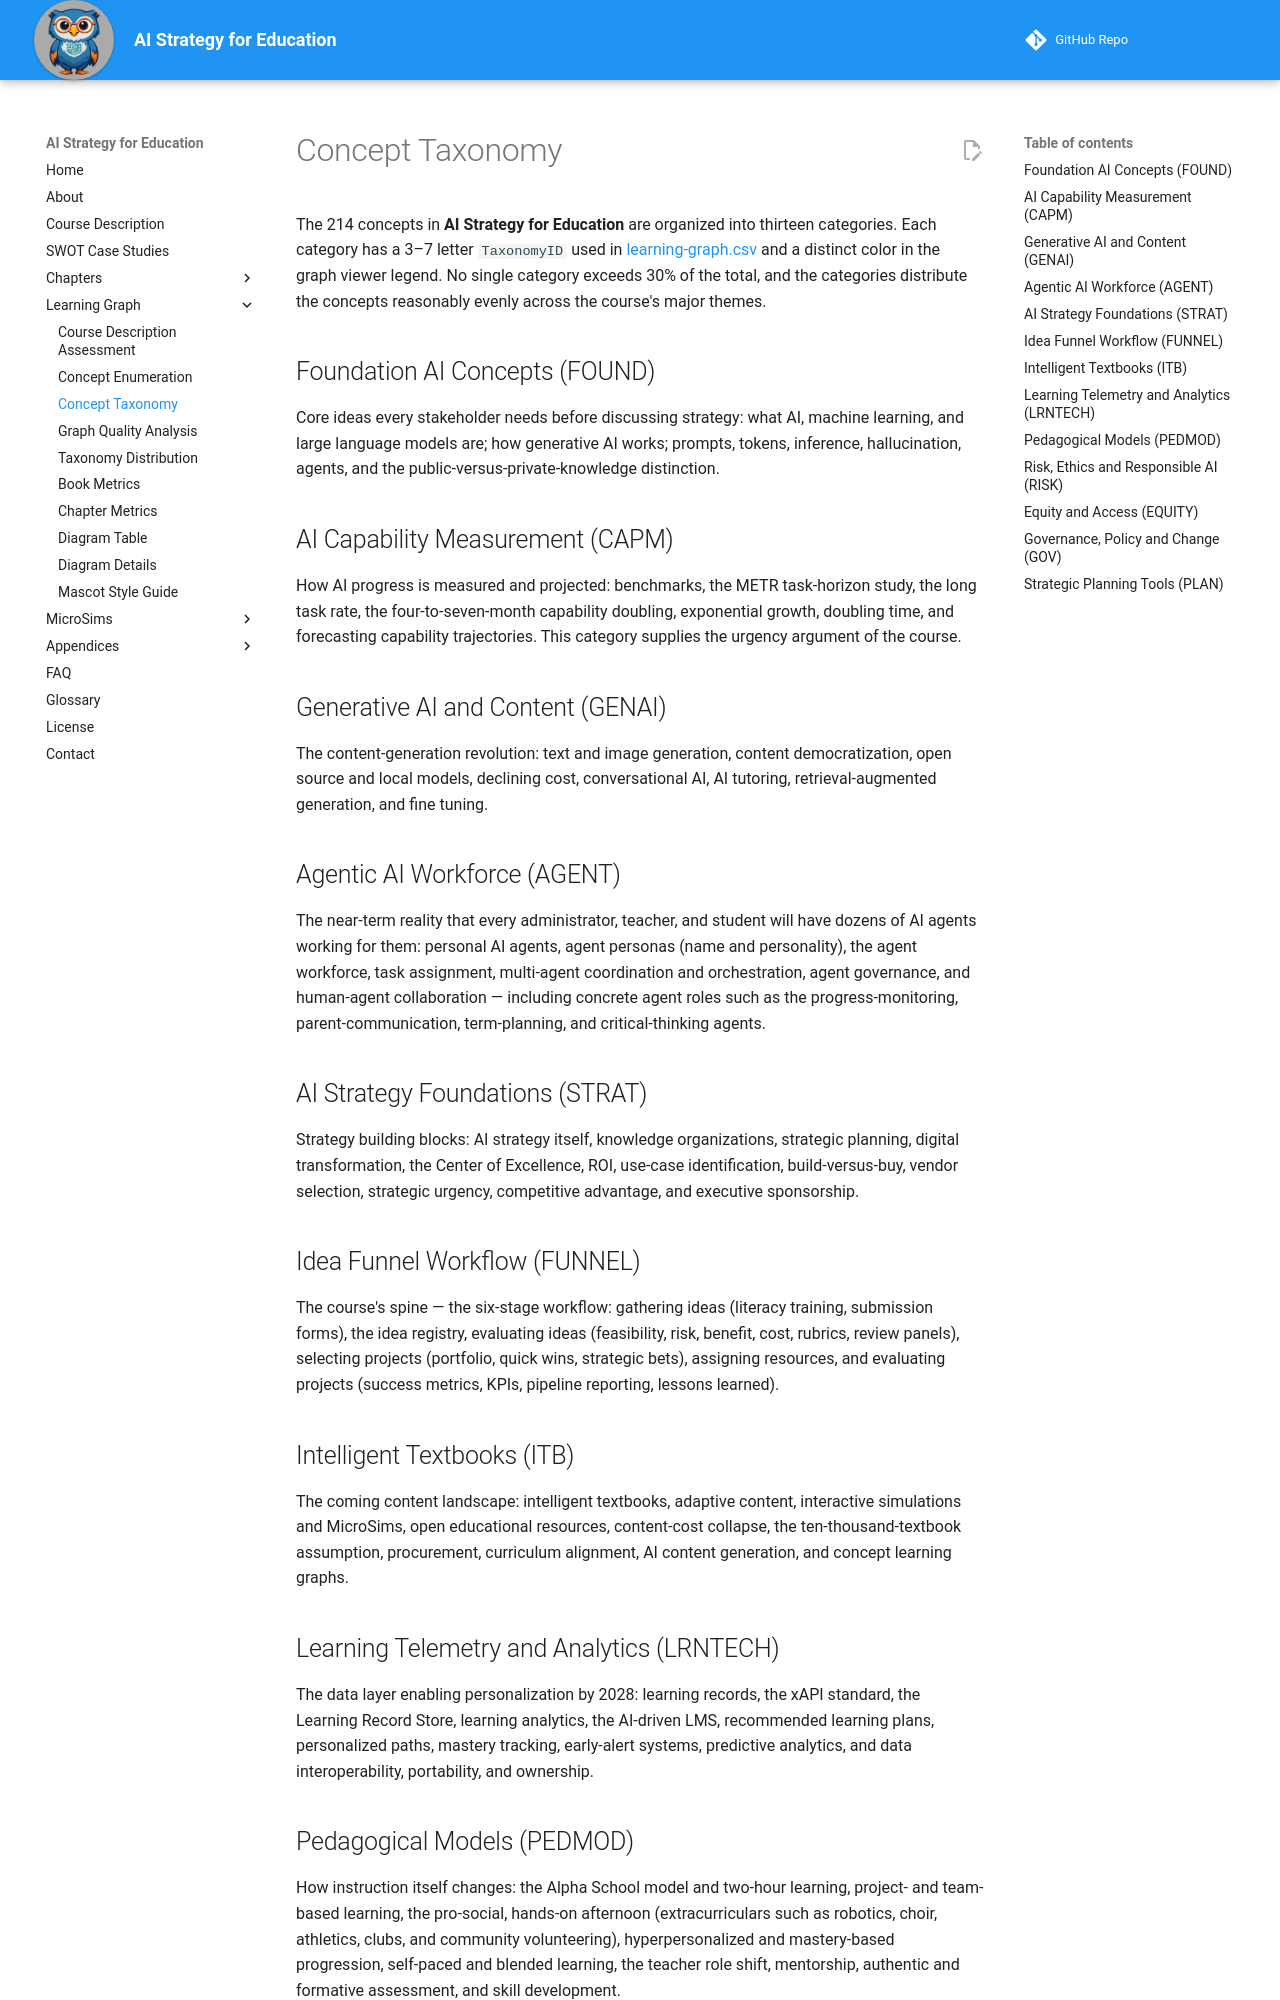

repository: dmccreary/ai-strategy-for-education · page: learning-graph/concept-taxonomy/index.html · generator: mkdocs

# Concept Taxonomy

The 214 concepts in **AI Strategy for Education** are organized into thirteen categories. Each
category has a 3–7 letter `TaxonomyID` used in [learning-graph.csv](./learning-graph.csv) and a
distinct color in the graph viewer legend. No single category exceeds 30% of the total, and the
categories distribute the concepts reasonably evenly across the course's major themes.

## Foundation AI Concepts (FOUND)

Core ideas every stakeholder needs before discussing strategy: what AI, machine learning, and
large language models are; how generative AI works; prompts, tokens, inference, hallucination,
agents, and the public-versus-private-knowledge distinction.

## AI Capability Measurement (CAPM)

How AI progress is measured and projected: benchmarks, the METR task-horizon study, the long
task rate, the four-to-seven-month capability doubling, exponential growth, doubling time, and
forecasting capability trajectories. This category supplies the urgency argument of the course.

## Generative AI and Content (GENAI)

The content-generation revolution: text and image generation, content democratization, open
source and local models, declining cost, conversational AI, AI tutoring, retrieval-augmented
generation, and fine tuning.

## Agentic AI Workforce (AGENT)

The near-term reality that every administrator, teacher, and student will have dozens of AI
agents working for them: personal AI agents, agent personas (name and personality), the agent
workforce, task assignment, multi-agent coordination and orchestration, agent governance, and
human-agent collaboration — including concrete agent roles such as the progress-monitoring,
parent-communication, term-planning, and critical-thinking agents.

## AI Strategy Foundations (STRAT)

Strategy building blocks: AI strategy itself, knowledge organizations, strategic planning,
digital transformation, the Center of Excellence, ROI, use-case identification, build-versus-buy,
vendor selection, strategic urgency, competitive advantage, and executive sponsorship.

## Idea Funnel Workflow (FUNNEL)

The course's spine — the six-stage workflow: gathering ideas (literacy training, submission
forms), the idea registry, evaluating ideas (feasibility, risk, benefit, cost, rubrics, review
panels), selecting projects (portfolio, quick wins, strategic bets), assigning resources, and
evaluating projects (success metrics, KPIs, pipeline reporting, lessons learned).

## Intelligent Textbooks (ITB)

The coming content landscape: intelligent textbooks, adaptive content, interactive simulations
and MicroSims, open educational resources, content-cost collapse, the ten-thousand-textbook
assumption, procurement, curriculum alignment, AI content generation, and concept learning graphs.

## Learning Telemetry and Analytics (LRNTECH)

The data layer enabling personalization by 2028: learning records, the xAPI standard, the
Learning Record Store, learning analytics, the AI-driven LMS, recommended learning plans,
personalized paths, mastery tracking, early-alert systems, predictive analytics, and data
interoperability, portability, and ownership.
